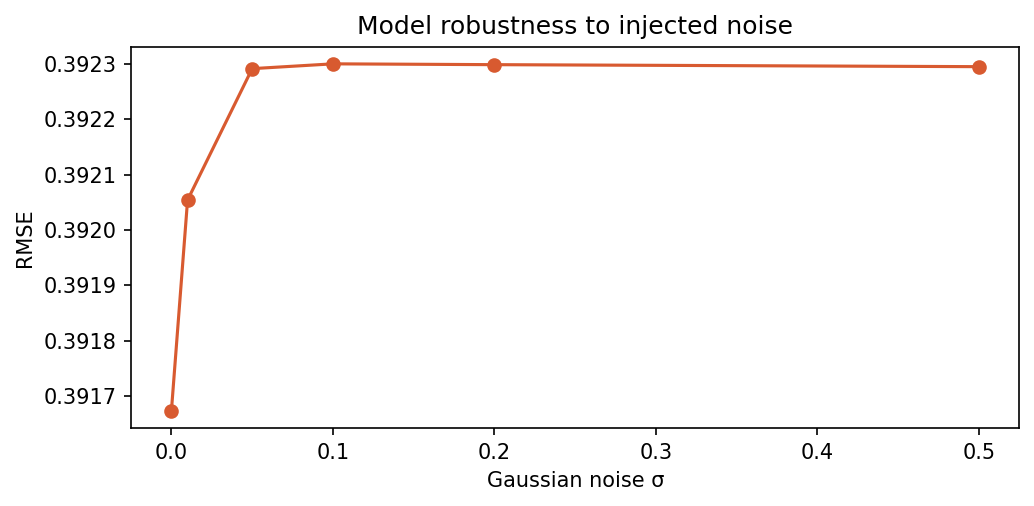

Values plotted in this chart, from the file beside it:
sigma, rmse
0.0, 0.3917
0.01, 0.3921
0.05, 0.3923
0.1, 0.3923
0.2, 0.3923
0.5, 0.3923
